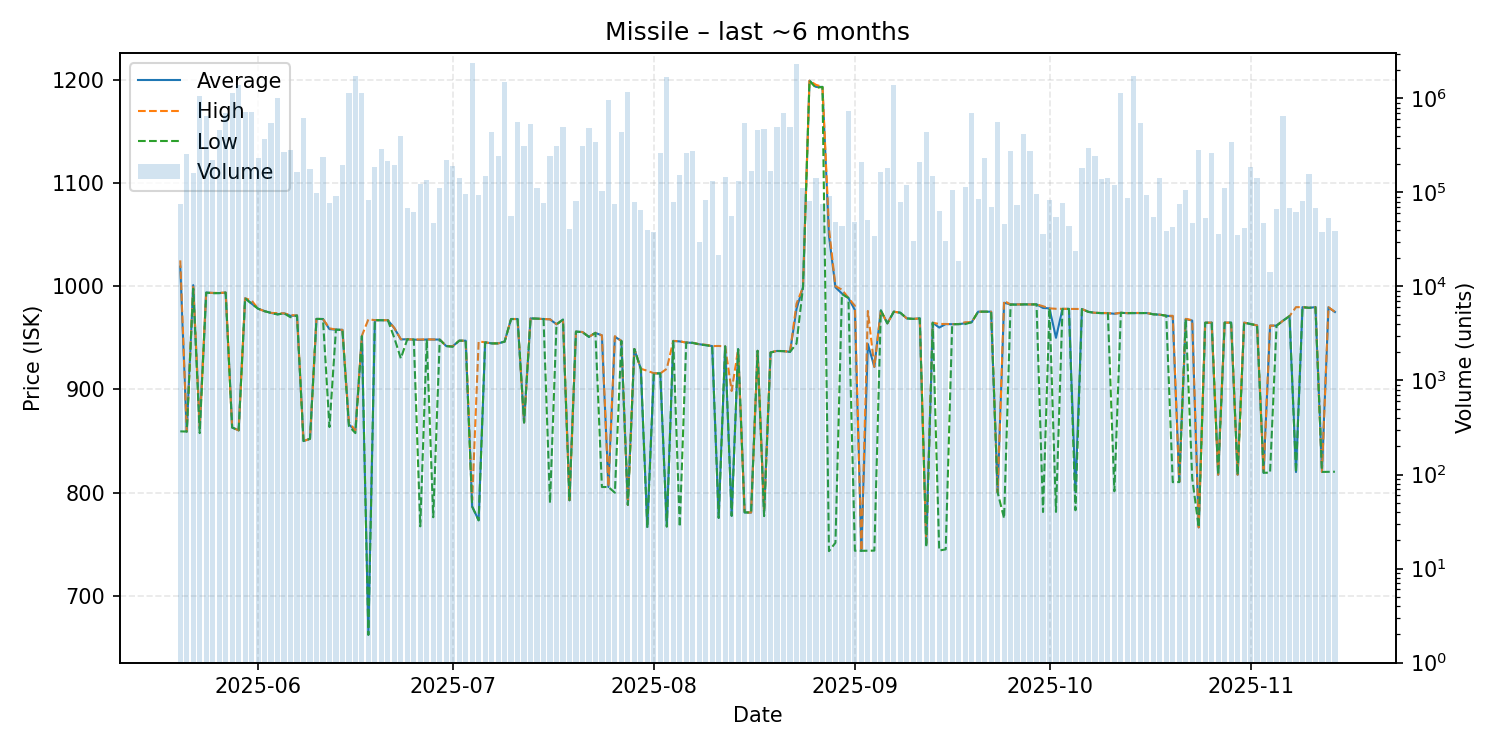

The table this chart was drawn from, first rows:
date, average, highest, lowest, order_count, volume
2025-05-20, 1019, 1025, 859.4, 16, 74483
2025-05-21, 859.2, 859.2, 859.2, 13, 254352
2025-05-22, 1001, 1001, 997.5, 19, 159361
2025-05-23, 863.0, 864.3, 857.7, 22, 1059926
2025-05-24, 993.8, 993.8, 993.8, 25, 645654
2025-05-25, 993.4, 993.5, 993.2, 31, 218592
2025-05-26, 993.3, 993.5, 993.3, 36, 461352
2025-05-27, 993.8, 993.8, 993.8, 36, 702451
2025-05-28, 863.1, 863.1, 863.1, 35, 1148043
2025-05-29, 860.4, 860.4, 860.4, 26, 1399437
2025-05-30, 988.3, 988.3, 988.3, 35, 708634
2025-05-31, 983.1, 986.1, 983.0, 32, 715267
2025-06-01, 978.2, 978.2, 978.2, 27, 233377
2025-06-02, 975.8, 975.8, 975.8, 36, 365720
2025-06-03, 974.1, 974.1, 974.1, 27, 550464
2025-06-04, 972.8, 973.9, 972.6, 35, 1019182
2025-06-05, 973.7, 973.7, 973.7, 27, 266475
2025-06-06, 971.3, 972.0, 969.9, 27, 284249
2025-06-07, 971.6, 971.6, 971.6, 19, 163905
2025-06-08, 850.0, 850.0, 850.0, 33, 616123
2025-06-09, 852.2, 852.2, 852.2, 15, 175564
2025-06-10, 968.3, 968.3, 968.3, 24, 99542
2025-06-11, 968.2, 968.2, 968.2, 19, 235282
2025-06-12, 958.4, 959.2, 863.6, 17, 76371
2025-06-13, 957.9, 958.0, 957.9, 25, 92063
2025-06-14, 957.7, 957.7, 957.7, 17, 197732
2025-06-15, 866.0, 868.2, 864.5, 25, 1133342
2025-06-16, 860.3, 860.3, 857.7, 22, 1724503
2025-06-17, 951.6, 952.0, 951.6, 82, 1132349
2025-06-18, 662.5, 967.9, 662.3, 22, 83560
2025-06-19, 967.1, 967.1, 967.1, 34, 185723
2025-06-20, 967.0, 967.0, 967.0, 26, 292875
2025-06-21, 967.1, 967.1, 967.0, 34, 216911
2025-06-22, 959.4, 959.5, 949.9, 19, 195752
2025-06-23, 948.5, 948.7, 930.0, 27, 394117
2025-06-24, 948.6, 948.6, 948.6, 18, 68230
2025-06-25, 948.3, 948.3, 948.3, 15, 61814
2025-06-26, 948.0, 948.4, 767.4, 18, 123600
2025-06-27, 948.4, 948.5, 948.2, 25, 137183
2025-06-28, 948.4, 948.4, 776.2, 18, 47773
2025-06-29, 948.3, 948.3, 948.2, 27, 111268
2025-06-30, 942.0, 942.0, 942.0, 27, 220239
2025-07-01, 941.8, 941.8, 941.3, 35, 190901
2025-07-02, 947.2, 947.2, 947.2, 16, 142987
2025-07-03, 947.2, 947.2, 947.2, 23, 95108
2025-07-04, 786.6, 792.6, 786.5, 42, 2355369
2025-07-05, 773.3, 946.6, 773.2, 14, 92848
2025-07-06, 945.6, 945.6, 945.6, 20, 151121
2025-07-07, 944.6, 944.6, 944.6, 20, 434544
2025-07-08, 944.6, 944.6, 944.6, 21, 244460
2025-07-09, 946.3, 946.3, 946.3, 36, 1496478
2025-07-10, 968.2, 968.2, 968.2, 21, 55869
2025-07-11, 968.2, 968.2, 968.2, 24, 562049
2025-07-12, 868.0, 868.0, 868.0, 14, 310068
2025-07-13, 968.8, 968.8, 968.8, 20, 530276
2025-07-14, 968.5, 968.5, 968.5, 21, 110770
2025-07-15, 968.3, 968.3, 968.3, 13, 76563
2025-07-16, 967.9, 967.9, 790.0, 15, 243546
2025-07-17, 963.1, 963.2, 963.0, 16, 310392
2025-07-18, 967.6, 967.7, 967.6, 26, 501591
... 119 more rows
